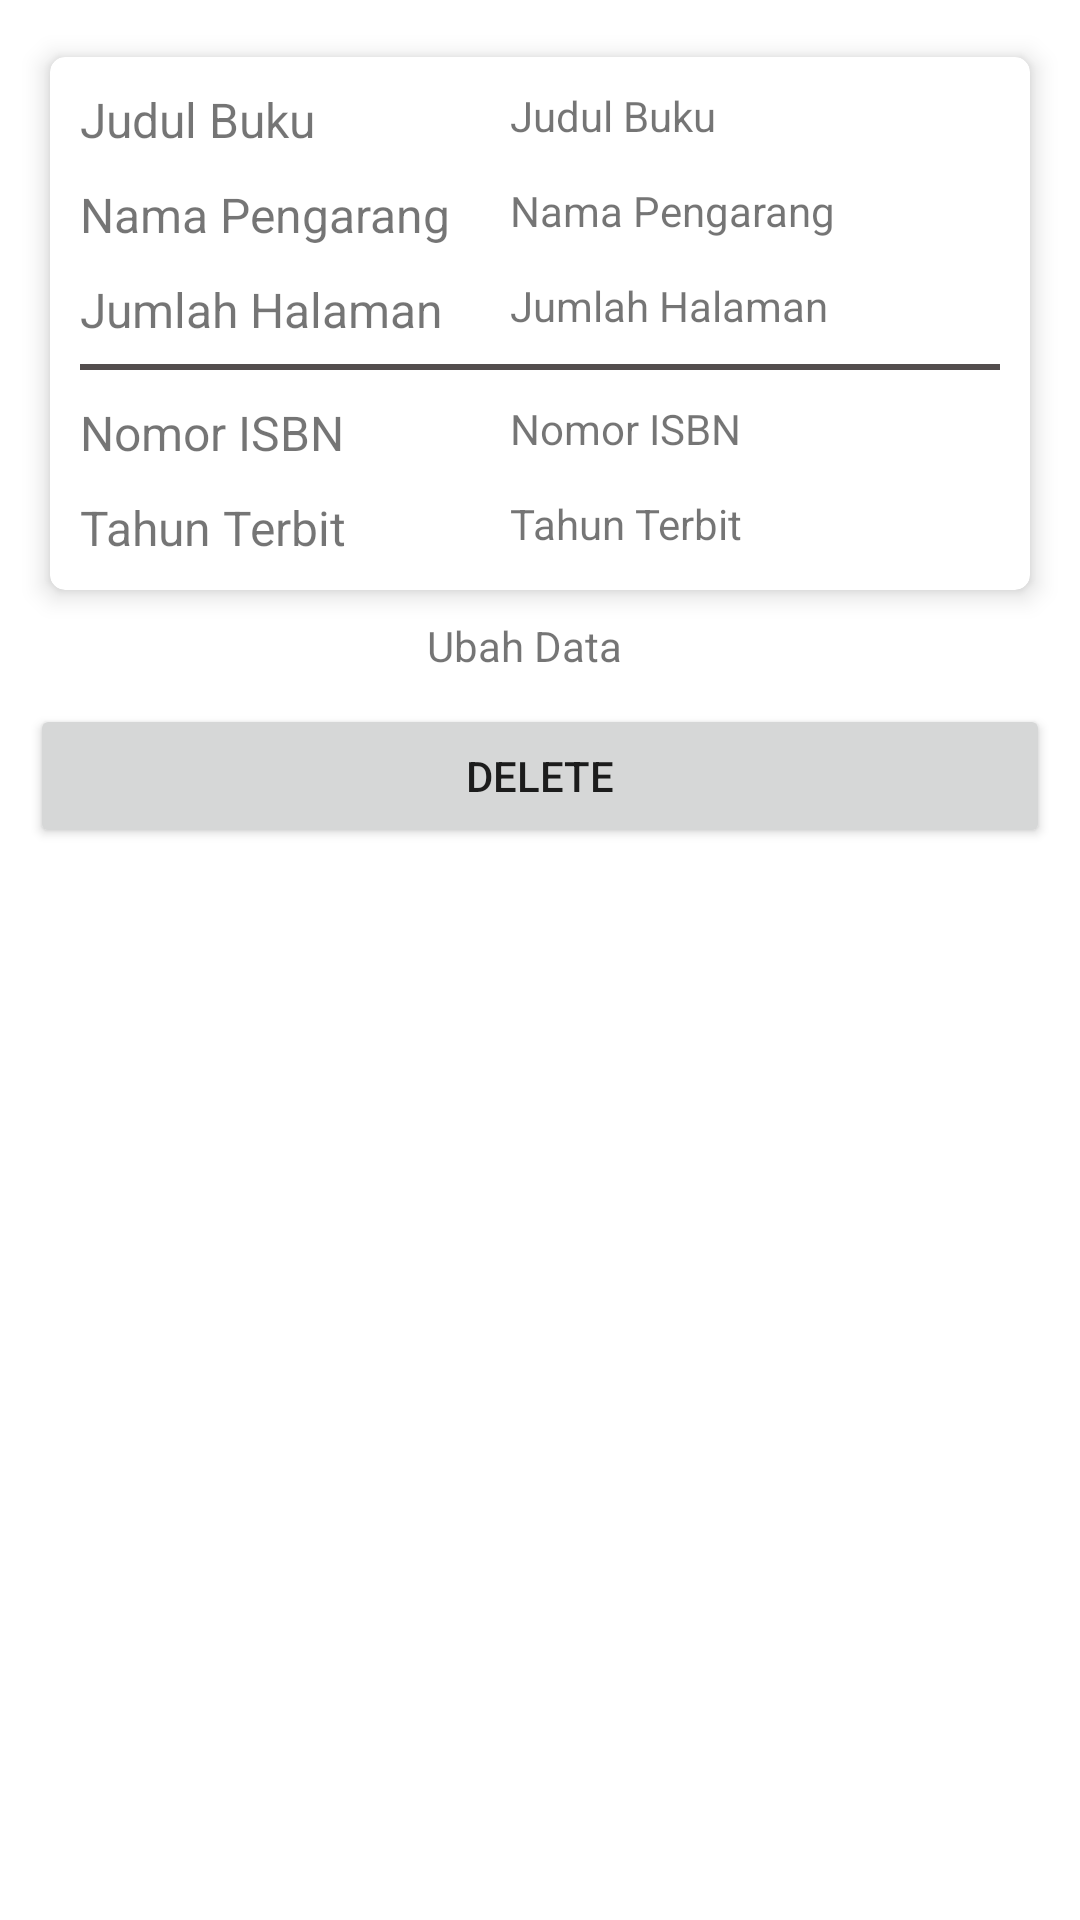

The Android layout XML behind this screen, and the referenced resources:
<!-- AndroidManifest.xml: application theme Theme.PustakaKu -->
<!-- res/layout/fragment_detail_book.xml -->
<?xml version="1.0" encoding="utf-8"?>
<androidx.core.widget.NestedScrollView xmlns:android="http://schemas.android.com/apk/res/android"
    xmlns:tools="http://schemas.android.com/tools"
    android:layout_height="wrap_content"
    android:layout_width="match_parent">

    <RelativeLayout
        android:layout_width="match_parent"
        android:layout_height="match_parent"
        tools:context=".ui.fragment.DetailBookFragment">

        <androidx.cardview.widget.CardView
            android:id="@+id/card_detail_book"
            style="@style/card_view">

            <RelativeLayout
                android:layout_width="match_parent"
                android:layout_height="wrap_content"
                android:padding="10dp">

                <TextView
                    android:id="@+id/txt_judulBuku"
                    android:layout_width="wrap_content"
                    android:layout_height="wrap_content"
                    android:text="@string/judul_buku"
                    android:textSize="16sp" />

                <TextView
                    android:id="@+id/judul_buku"
                    android:layout_width="match_parent"
                    android:layout_height="wrap_content"
                    android:layout_marginLeft="20dp"
                    android:layout_toRightOf="@+id/txt_namaPengarang"
                    android:text="@string/judul_buku"
                    android:textSize="14sp" />

                <TextView
                    android:id="@+id/txt_namaPengarang"
                    android:layout_width="wrap_content"
                    android:layout_height="wrap_content"
                    android:layout_below="@+id/txt_judulBuku"
                    android:layout_marginTop="10dp"
                    android:text="@string/nama_pengarang"
                    android:textSize="16sp" />

                <TextView
                    android:id="@+id/nama_pengarang"
                    android:layout_width="match_parent"
                    android:layout_height="wrap_content"
                    android:layout_below="@+id/txt_judulBuku"
                    android:layout_marginStart="20dp"
                    android:layout_marginTop="10dp"
                    android:layout_toEndOf="@+id/txt_namaPengarang"
                    android:text="@string/nama_pengarang"
                    android:textSize="14sp" />

                <TextView
                    android:id="@+id/txt_jumlahhalaman"
                    android:layout_width="wrap_content"
                    android:layout_height="wrap_content"
                    android:layout_below="@+id/txt_namaPengarang"
                    android:layout_marginTop="10dp"
                    android:text="@string/jumlah_halaman"
                    android:textSize="16sp" />

                <TextView
                    android:id="@+id/jumlah_halaman"
                    android:layout_width="match_parent"
                    android:layout_height="wrap_content"
                    android:layout_below="@+id/txt_namaPengarang"
                    android:layout_marginStart="20dp"
                    android:layout_marginTop="10dp"
                    android:layout_toEndOf="@+id/txt_namaPengarang"
                    android:text="@string/jumlah_halaman"
                    android:textSize="14sp" />

                <View
                    android:id="@+id/pembatas"
                    android:layout_width="match_parent"
                    android:layout_height="2dp"
                    android:layout_below="@+id/jumlah_halaman"
                    android:layout_marginTop="10dp"
                    android:background="@color/gray" />

                <TextView
                    android:id="@+id/txt_nomorisbn"
                    android:layout_width="wrap_content"
                    android:layout_height="wrap_content"
                    android:layout_below="@+id/pembatas"
                    android:layout_marginTop="10dp"
                    android:text="@string/nomor_isbn"
                    android:textSize="16sp" />

                <TextView
                    android:id="@+id/nomor_isbn"
                    android:layout_width="match_parent"
                    android:layout_height="wrap_content"
                    android:layout_below="@+id/pembatas"
                    android:layout_marginStart="20dp"
                    android:layout_marginTop="10dp"
                    android:layout_toEndOf="@+id/txt_namaPengarang"
                    android:text="@string/nomor_isbn"
                    android:textSize="14sp" />

                <TextView
                    android:id="@+id/txt_tahunTerbit"
                    android:layout_width="wrap_content"
                    android:layout_height="wrap_content"
                    android:layout_below="@+id/txt_nomorisbn"
                    android:layout_marginTop="10dp"
                    android:text="@string/tahun_terbit"
                    android:textSize="16sp" />

                <TextView
                    android:id="@+id/tahun_terbit"
                    android:layout_width="match_parent"
                    android:layout_height="wrap_content"
                    android:layout_below="@+id/txt_nomorisbn"
                    android:layout_marginStart="20dp"
                    android:layout_marginTop="10dp"
                    android:layout_toEndOf="@+id/txt_namaPengarang"
                    android:text="@string/tahun_terbit"
                    android:textSize="14sp" />

            </RelativeLayout>

        </androidx.cardview.widget.CardView>

        <RelativeLayout
            android:id="@+id/layout_edit"
            android:layout_width="wrap_content"
            android:layout_height="wrap_content"
            android:layout_below="@+id/card_detail_book"
            android:layout_centerHorizontal="true">

            <ImageView
                android:id="@+id/img_edit"
                android:layout_width="wrap_content"
                android:layout_height="wrap_content"
                android:src="@drawable/ic_edit" />

            <TextView
                android:layout_width="wrap_content"
                android:layout_height="wrap_content"
                android:layout_marginEnd="10dp"
                android:layout_toEndOf="@+id/img_edit"
                android:text="@string/ubah_data" />

        </RelativeLayout>

        <Button
            android:id="@+id/btn_delete"
            style="@style/button"
            android:layout_below="@+id/layout_edit"
            android:text="@string/delete" />


    </RelativeLayout>
</androidx.core.widget.NestedScrollView>
<!-- resources referenced by this layout -->
<resources>
  <color name="gray">#534D4D</color>
  <string name="delete">DELETE</string>
  <string name="judul_buku">Judul Buku</string>
  <string name="jumlah_halaman">Jumlah Halaman</string>
  <string name="nama_pengarang">Nama Pengarang</string>
  <string name="nomor_isbn">Nomor ISBN</string>
  <string name="tahun_terbit">Tahun Terbit</string>
  <string name="ubah_data">Ubah Data</string>
  <style name="button">
          <item name="android:layout_width">match_parent</item>
          <item name="android:layout_height">wrap_content</item>
          <item name="android:layout_marginRight">10dp</item>
          <item name="android:layout_marginLeft">10dp</item>
          <item name="android:layout_marginTop">10dp</item>
      </style>
  <style name="card_view">
          <item name="android:layout_width">match_parent</item>
          <item name="android:layout_height">wrap_content</item>
          <item name="cardUseCompatPadding">true</item>
          <item name="cardElevation">5dp</item>
          <item name="cardCornerRadius">5dp</item>
          <item name="android:layout_marginRight">10dp</item>
          <item name="android:layout_marginLeft">10dp</item>
          <item name="android:layout_marginTop">10dp</item>
      </style>
  <style name="Theme.PustakaKu" parent="Theme.MaterialComponents.DayNight.DarkActionBar">
          
          <item name="colorPrimary">@color/purple_500</item>
          <item name="colorPrimaryVariant">@color/purple_700</item>
          <item name="colorOnPrimary">@color/white</item>
          
          <item name="colorSecondary">@color/teal_200</item>
          <item name="colorSecondaryVariant">@color/teal_700</item>
          <item name="colorOnSecondary">@color/black</item>
          
          <item name="android:statusBarColor" tools:targetApi="l">?attr/colorPrimaryVariant</item>
          
      </style>
  <color name="purple_500">#FF6200EE</color>
  <color name="purple_700">#FF3700B3</color>
  <color name="white">#FFFFFFFF</color>
  <color name="teal_200">#FF03DAC5</color>
  <color name="teal_700">#FF018786</color>
  <color name="black">#FF000000</color>
</resources>
